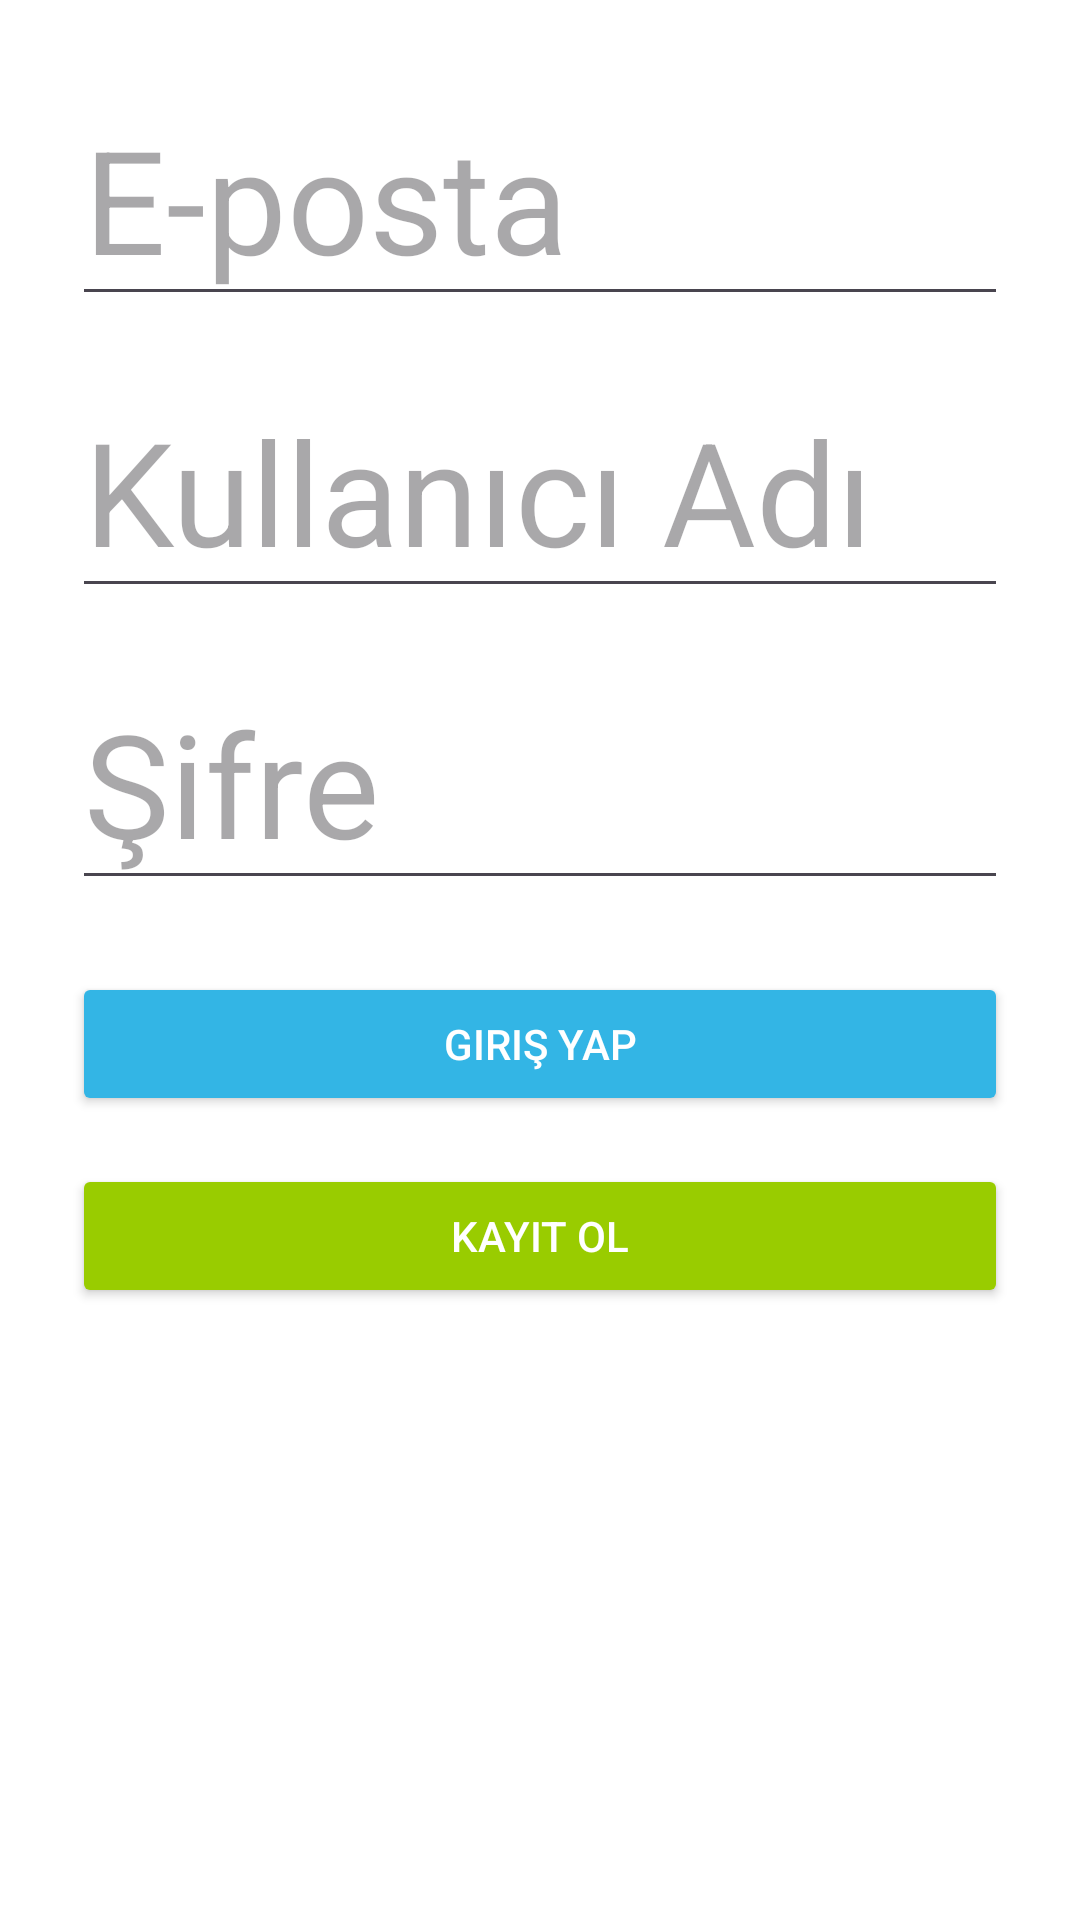

Reconstruct the res/layout file that produces this screen, plus the resources it refers to.
<!-- AndroidManifest.xml: application theme Theme.Mediapp -->
<!-- res/layout/activity_login.xml -->
<?xml version="1.0" encoding="utf-8"?>
<RelativeLayout xmlns:android="http://schemas.android.com/apk/res/android"
    android:id="@+id/layoutLogin"
    android:layout_width="match_parent"
    android:layout_height="match_parent"
    android:padding="24dp"
    android:background="#FFF">

    <EditText
        android:id="@+id/etEmailLogin"
        android:layout_width="match_parent"
        android:layout_height="wrap_content"
        android:hint="E-posta"
        android:textSize="48dp"
        android:inputType="textEmailAddress" />

    <EditText
        android:id="@+id/etUsernameLogin"
        android:layout_width="match_parent"
        android:layout_height="wrap_content"
        android:hint="Kullanıcı Adı"
        android:layout_below="@id/etEmailLogin"
        android:textSize="48dp"
        android:layout_marginTop="16dp"
        android:inputType="textPersonName" />

    <EditText
        android:id="@+id/etPasswordLogin"
        android:layout_width="match_parent"
        android:layout_height="wrap_content"
        android:hint="Şifre"
        android:textSize="48dp"
        android:layout_below="@id/etUsernameLogin"
        android:layout_marginTop="16dp"
        android:inputType="textPassword" />

    <Button
        android:id="@+id/btnLogin"
        android:layout_width="match_parent"
        android:layout_height="wrap_content"
        android:text="Giriş Yap"
        android:layout_below="@id/etPasswordLogin"
        android:layout_marginTop="24dp"
        android:backgroundTint="@android:color/holo_blue_light"
        android:textColor="#FFFFFF" />
    <Button
        android:id="@+id/btnRegister"
        android:layout_width="match_parent"
        android:layout_height="wrap_content"
        android:text="Kayıt Ol"
        android:layout_below="@id/btnLogin"
        android:layout_marginTop="16dp"
        android:backgroundTint="@android:color/holo_green_light"
        android:textColor="#FFFFFF" />
</RelativeLayout>
<!-- resources referenced by this layout -->
<resources>
  <style name="Theme.Mediapp" parent="Base.Theme.Mediapp" />
  <style name="Base.Theme.Mediapp" parent="Theme.Material3.DayNight.NoActionBar">
          
      </style>
</resources>
